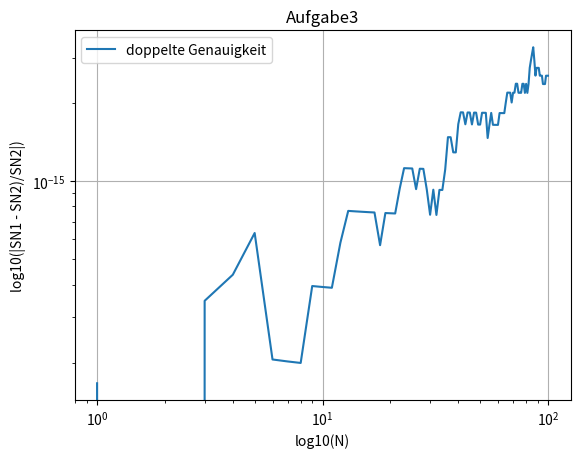

Here is the Python script that generated this plot:
import math
import numpy as np
import matplotlib.pyplot as plt


# Aufgabe 1


# Aufgabe 2 aus C01 in 2 verschiedenen Varianten.
# Diese Funktion berechnet SN1 rekursiv und gibt dies zurück
def s1_sp(N):  # N wird als Parameter eingeben
    s1 = np.array([np.float32(0.0)])  # Initialisiere das Ergebnisarray mit dem Wert 0 (0 als einfache Genauigkeit)
    for i in range(1, N + 1):  # Für jedes n(i) von 1 bis N + 1 führe die Berechnung aus (+1, da das Ende von range exklusiv ist)
        # Da wir nur bis N rechnen, 2N aber benötigt wird, wird hier mit n und n + 1 gerechnet
        n = np.float32(2 * (i - 1) + 1)  # Da wir für 2N rechnen (doppelte berechnung ausführen) folgt → i = 1, dann rechnen wir n = 1 und 2 aus; i = 2, dann rechnen wir n = 3 und 4 aus, etc.
        cal1 = np.float32(np.float32(pow(-1, n)) * n / (n + 1.0))  # Berechnung von S1 für n
        cal2 = cal1 + np.float32(np.float32(pow(-1, n + 1)) * (n + 1.0) / (n + 2.0))  # Berechnung von S1 für n + 1, welches dann auf die vorherige Rechnung addiert wird
        res = s1[-1] + cal2  # Addiere S1 mit n und n + 1 für das nächste kleinere S1 zusammen
        s1 = np.append(s1, res)  # Anhängen des Ergebnisses an das Lösungsarray
    return s1  # Wenn die For-Schleife durchlaufen wurde, dann gib das Ergebnisarray zurück


# S2 mit einfacher Genauigkeit (single precision) berechnen → die einzelnen Variabelen muss mit float32 in einfache Genauigkeit umgerechnet werden!
def s2_sp(N):  # N wird als Parameter eingeben
    s2 = np.array([np.float32(0.0)])  # Initialisiere das Ergebnisarray mit dem Wert 0 (0 als einfache Genauigkeit)
    for i in range(1, N + 1):  # Für jedes n(i) von 1 bis 2N + 1 führe die Berechnung aus (+1, da das Ende von range exklusiv ist)
        n = np.float32(i)  # n in einfache Genauigkeit umrechnen
        res = s2[-1] + np.float32(1.0 / (2.0 * n * ((2.0 * n) + 1.0)))  # Berechnung auf das Ergebnis nächst kleinere S2 addieren
        s2 = np.append(s2, res)  # Anhängen des Ergebnisses an das Lösungsarray
    return s2  # Wenn die For-Schleife durchlaufen wurde, dann gib das Ergebnisarray zurück


# Wichtig: Die doppelte Genauigkeit ist bei Python von sich aus gegeben und muss NICHT mit float64 erreicht werden
# S1 mit doppelter Genauigkeit (double precision) berechnen
def s1_dp(N):  # N wird als Parameter eingeben
    s1 = np.array([0.0])  # Initialisiere das Ergebnisarray(result) mit dem Wert 0
    for i in range(1, N + 1):  # Für jedes n(i) von 1 bis N + 1 führe die Berechnung aus (+1, da das Ende von range exklusiv ist)
        # Da wir nur bis N rechnen, 2N aber benötigt wird, wird hier mit n und n + 1 gerechnet
        n = float(2 * (i - 1) + 1)  # Da wir für 2N rechnen (doppelte berechnung ausführen) folgt → i = 1, dann rechnen wir n = 1 und 2 aus; i = 2, dann rechnen wir n = 3 und 4 aus, etc.
        cal1 = float(pow(-1.0, n)) * n / (n + 1.0)  # Berechnung von S1 für n
        cal2 = cal1 + float(pow(-1.0, n + 1)) * (n + 1.0) / (n + 2.0)  # Berechnung von S1 für n + 1 und addiere diese zusammen
        res = s1[-1] + cal2  # Addiere S1 mit n und n + 1 für das nächste kleinere S1 zusammen
        s1 = np.append(s1, [res])  # Anfügen des S1 an das Ergebnisarray
    return s1  # Wenn die For-Schleife durchlaufen wurde, dann gib das Ergebnisarray zurück


# S2 mit doppelter Genauigkeit (double precision) berechnen → die einzelnen Variabelen muss mit float32 in einfache Genauigkeit umgerechnet werden!
def s2_dp(N):  # N als Parameter eingeben
    s2 = np.array([0.0])  # Initialisiere das Ergebnisarray mit dem Wert 0 (0 als einfache Genauigkeit)
    for i in range(1, N + 1):  # Für jedes n(i) von 1 bis 2N + 1 führe die Berechnung aus (+1, da das Ende von range exklusiv ist)
        n = float(i)  # Umrechnen von n in float für doppelte Genauigkeit
        res = s2[-1] + 1.0 / (2.0 * n * (2.0 * n + 1.0))  # Berechnung auf das Ergebnis nächst kleinere S2 addiere
        s2 = np.append(s2, res)  # Anfügen des S2 an das Ergebnisarray
    return s2  # Wenn die For-Schleife durchlaufen wurde, dann gib das Ergebnisarray zurück


# Werte berechnen für log10(|(SN1-SN2)/SN2|)
def ratios(s1_array, s2_array):
    func = np.array([])
    if len(s2_array) == len(s1_array):
        for i in range(1, len(s1_array)):
            term = np.abs(((s1_array[i] - s2_array[i]) / s2_array[i]))
            func = np.append(func, term)
        return func
    else:
        raise ValueError("Länge der Arrays nicht gleich!")


if __name__ == "__main__":
    N = 100

    N_values = np.arange(1, N + 1, 1)  # Liste von N werten erzeugen

    # log-log-Plot erstellen
    plt.loglog(N_values, ratios(s1_dp(N), s2_dp(N)), label='doppelte Genauigkeit')
    # Legende und Achsentitel
    plt.legend()
    plt.xlabel('log10(N)')
    plt.ylabel('log10(|SN1 - SN2)/SN2|)')
    plt.title('Aufgabe3')

    # Plot anzeigen
    plt.grid()
    plt.show()
